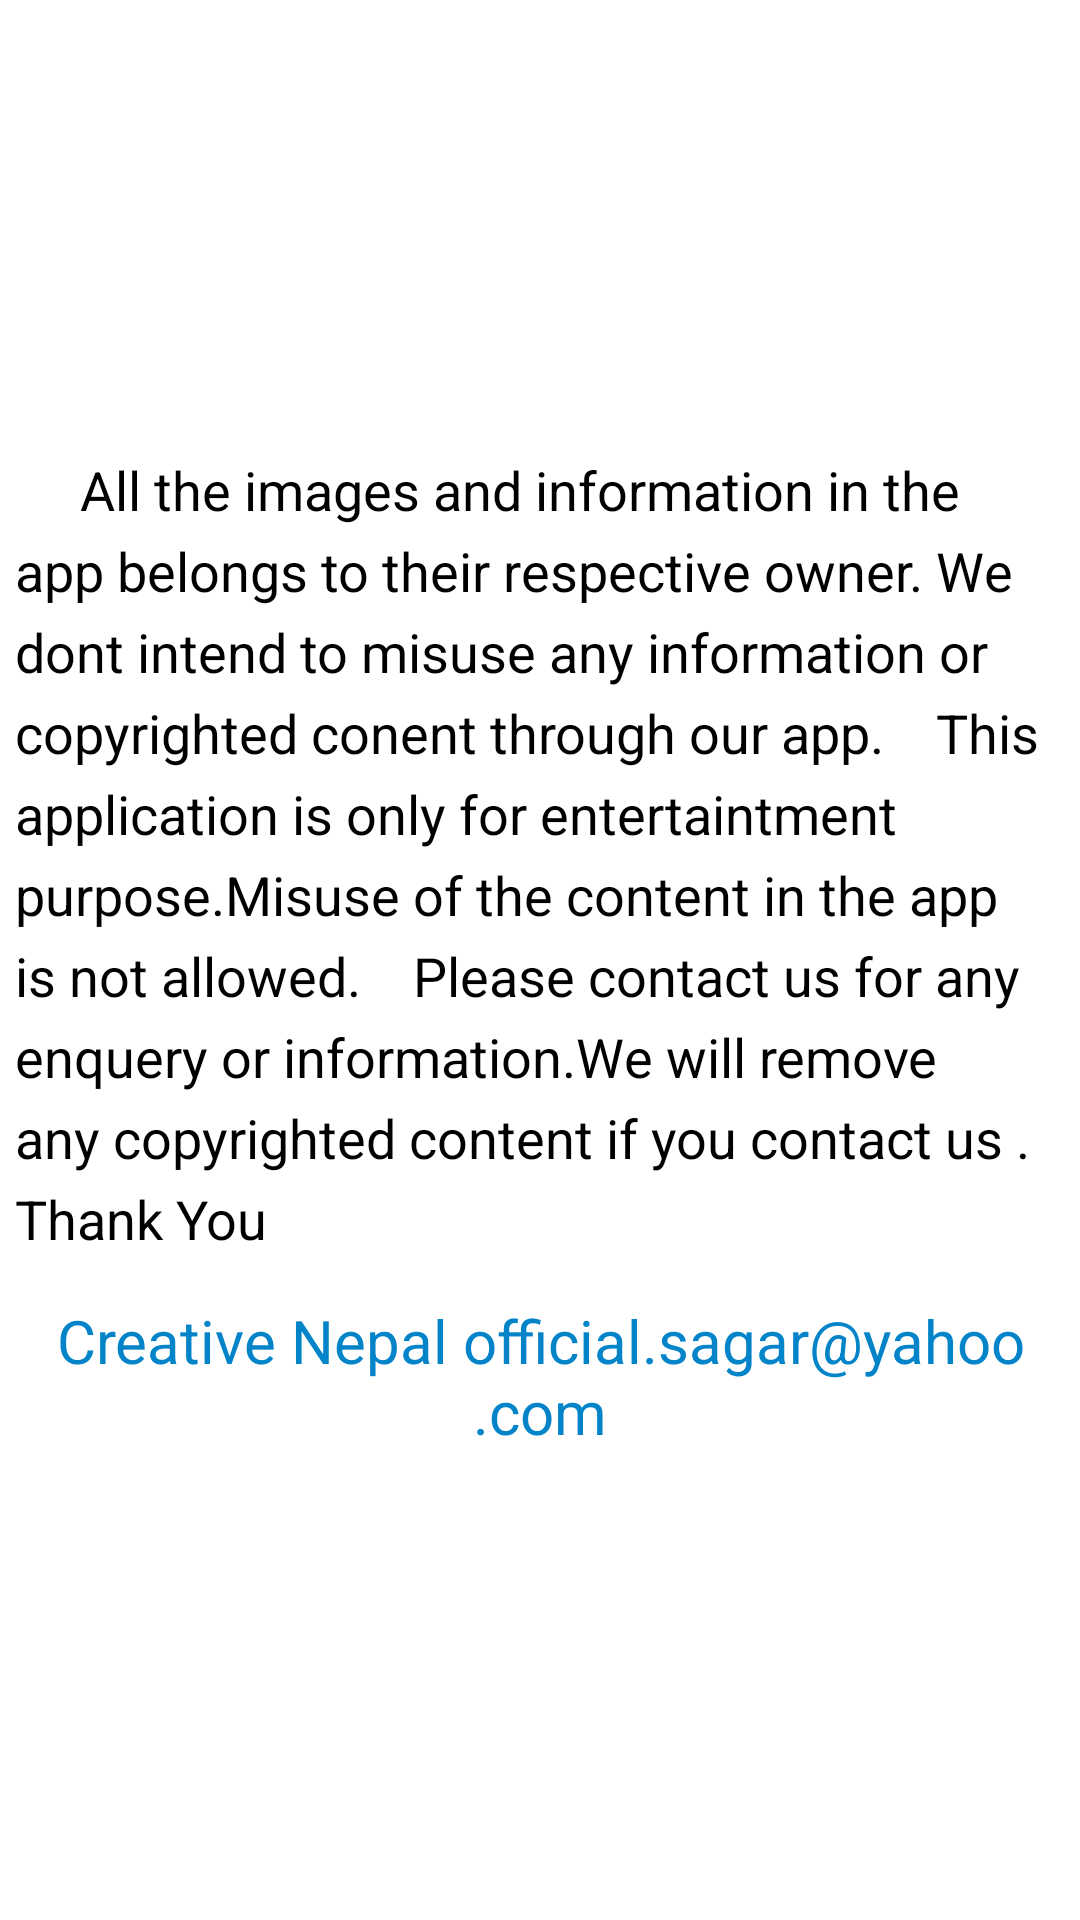

Reconstruct the res/layout file that produces this screen, plus the resources it refers to.
<!-- AndroidManifest.xml: application theme AppTheme -->
<!-- res/layout/activity_disclaminar.xml -->
<?xml version="1.0" encoding="utf-8"?>
<LinearLayout xmlns:android="http://schemas.android.com/apk/res/android"
    xmlns:app="http://schemas.android.com/apk/res-auto"
    xmlns:tools="http://schemas.android.com/tools"
    android:layout_width="match_parent"
    android:orientation="vertical"
    android:layout_margin="6dp"
    android:gravity="center"
    android:background="#fff"
    android:layout_height="match_parent"
    tools:context="com.sagar.swoopnasuman.Disclaminar">

    <TextView
        android:layout_width="match_parent"
        android:layout_height="wrap_content"
        android:lineSpacingExtra="6dp"
        android:layout_margin="5dp"
        android:textColor="#000"
        android:text="     All the images and information in the app belongs to their respective owner. We dont intend to misuse any information or copyrighted conent through our app.
   This application is only for entertaintment purpose.Misuse of the content in the app is not allowed.
   Please contact us for any enquery or information.We will remove any copyrighted content if you contact us .
Thank You"
        android:textSize="18dp" />
    <TextView
        android:layout_width="wrap_content"
        android:layout_margin="5dp"
        android:padding="5dp"
        android:textAlignment="center"
        android:layout_height="wrap_content"
        android:textColor="@color/colorPrimary"
        android:textSize="20dp"
        android:text="Creative Nepal
official.sagar@yahoo.com"/>
</LinearLayout>
<!-- resources referenced by this layout -->
<resources>
  <color name="colorPrimary">#0384c8</color>
  <style name="AppTheme" parent="Theme.AppCompat.Light.DarkActionBar">
          
          <item name="colorPrimary">@color/colorPrimary</item>
          <item name="colorPrimaryDark">@color/colorPrimaryDark</item>
          <item name="colorAccent">@color/colorAccent</item>
      </style>
  <color name="colorPrimaryDark">#0384c8</color>
  <color name="colorAccent">#FF4081</color>
</resources>
